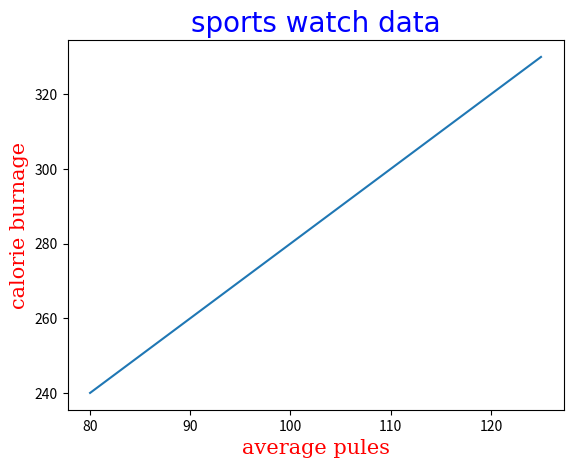

Generate this figure with matplotlib:
import matplotlib.pyplot as plt
import numpy as np

x= np.array([80,85,90,95,100,105,110,115,120,125])
y= np.array([240,250,260,270,280,290,300,310,320,330])

font1={'family':'cursive','color':'blue','size':20}
font2={'family':'serif','color':'red','size':15}


plt.title("sports watch data",fontdict=font1)
plt.xlabel("average pules",fontdict=font2)
plt.ylabel("calorie burnage",fontdict=font2)
plt.plot(x,y)
plt.show()

